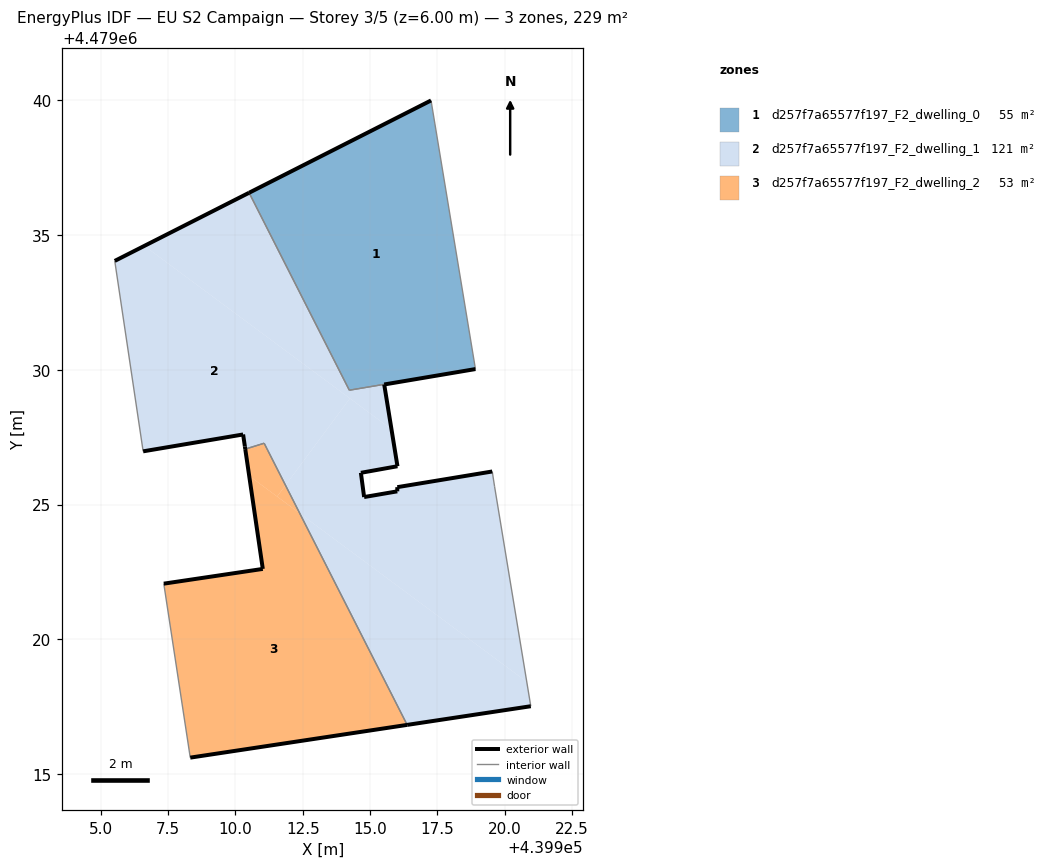
=== STOREY PLAN SPEC (per zone: floor XY polygon, exterior-wall plan segments, windows/doors) ===
zone 1: d257f7a65577f197_F2_dwelling_0  (55.1 m²)
  floor: (439918.91, 4479030.03) (439917.26, 4479040.00) (439910.51, 4479036.57) (439914.23, 4479029.24)
  exterior wall: (439910.51, 4479036.57) – (439917.26, 4479040.00)  [7.6 m]
  interior walls: 3
zone 2: d257f7a65577f197_F2_dwelling_1  (121.2 m²)
  floor: (439920.82, 4479018.42) (439919.62, 4479025.66) (439919.53, 4479026.23) (439916.01, 4479025.64) (439916.01, 4479025.49) (439914.78, 4479025.28) (439914.66, 4479026.18) (439916.02, 4479026.42) (439915.79, 4479027.79) (439914.25, 4479028.94) (439911.86, 4479025.72) (439912.39, 4479024.67)
  floor: (439911.86, 4479025.72) (439914.25, 4479028.94) (439906.62, 4479034.60) (439905.52, 4479034.04) (439906.58, 4479026.97) (439910.29, 4479027.60) (439910.35, 4479027.16) (439910.37, 4479027.06) (439911.07, 4479027.28) (439911.17, 4479027.07) (439911.21, 4479027.00)
  floor: (439920.97, 4479017.51) (439920.82, 4479018.42) (439912.39, 4479024.67) (439916.38, 4479016.82)
  floor: (439918.91, 4479030.03) (439914.23, 4479029.24) (439910.51, 4479036.57) (439906.62, 4479034.60) (439915.79, 4479027.79) (439915.53, 4479029.46)
  exterior wall: (439910.29, 4479027.60) – (439906.58, 4479026.97)  [3.8 m]
  exterior wall: (439905.52, 4479034.04) – (439910.51, 4479036.57)  [5.6 m]
  exterior wall: (439918.91, 4479030.03) – (439915.53, 4479029.46)  [3.4 m]
  exterior wall: (439915.53, 4479029.46) – (439916.02, 4479026.42)  [3.1 m]
  exterior wall: (439916.02, 4479026.42) – (439914.66, 4479026.18)  [1.4 m]
  exterior wall: (439914.66, 4479026.18) – (439914.78, 4479025.28)  [0.9 m]
  exterior wall: (439914.78, 4479025.28) – (439916.01, 4479025.49)  [1.2 m]
  exterior wall: (439916.01, 4479025.49) – (439916.01, 4479025.64)  [0.2 m]
  exterior wall: (439916.01, 4479025.64) – (439919.53, 4479026.23)  [3.6 m]
  exterior wall: (439920.97, 4479017.51) – (439916.38, 4479016.82)  [4.6 m]
  exterior wall: (439910.37, 4479027.06) – (439910.35, 4479027.16)  [0.1 m]
  exterior wall: (439910.35, 4479027.16) – (439910.29, 4479027.60)  [0.4 m]
  interior walls: 9
zone 3: d257f7a65577f197_F2_dwelling_2  (53.0 m²)
  floor: (439911.55, 4479025.30) (439911.86, 4479025.72) (439911.21, 4479027.00) (439911.17, 4479027.07) (439911.07, 4479027.28) (439910.37, 4479027.06) (439910.51, 4479026.07)
  floor: (439916.38, 4479016.82) (439912.39, 4479024.67) (439910.51, 4479026.07) (439911.02, 4479022.61) (439907.34, 4479022.06) (439908.33, 4479015.60)
  floor: (439912.39, 4479024.67) (439911.86, 4479025.72) (439911.55, 4479025.30)
  exterior wall: (439911.02, 4479022.61) – (439910.37, 4479027.06)  [4.5 m]
  exterior wall: (439916.38, 4479016.82) – (439908.33, 4479015.60)  [8.1 m]
  exterior wall: (439907.34, 4479022.06) – (439911.02, 4479022.61)  [3.7 m]
  interior walls: 5

=== DERIVED (storey summary) ===
Building: EU S2 Campaign
Storey: 3 of 5  (floor level z = 6.00 m)
Storey gross floor area: 229.2 m²
Zones on this storey: 3
  - d257f7a65577f197_F2_dwelling_0: floor 55.1 m²; exterior wall 7.6 m (22.7 m²); WWR 0.0%
  - d257f7a65577f197_F2_dwelling_1: floor 121.2 m²; exterior wall 28.3 m (85.0 m²); WWR 0.0%
  - d257f7a65577f197_F2_dwelling_2: floor 53.0 m²; exterior wall 16.4 m (49.1 m²); WWR 0.0%
Zone adjacency (shared interzone walls):
  - d257f7a65577f197_F2_dwelling_0 ↔ d257f7a65577f197_F2_dwelling_1
  - d257f7a65577f197_F2_dwelling_1 ↔ d257f7a65577f197_F2_dwelling_2